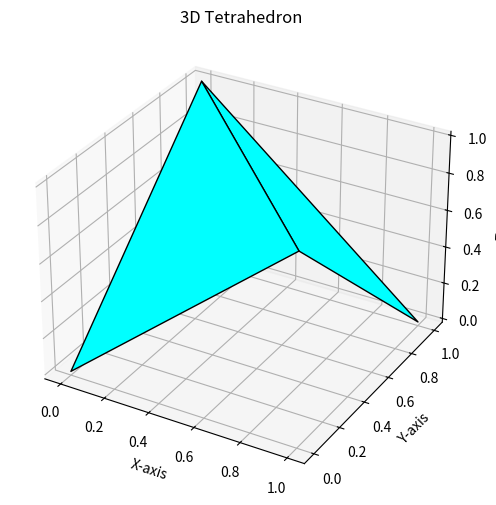

Generate this figure with matplotlib:
import matplotlib.pyplot as plt
from mpl_toolkits.mplot3d.art3d import Poly3DCollection

# Define the vertices of the tetrahedron
vertices = [
    [0, 0, 0],
    [1, 0, 1],
    [1, 1, 0],
    [0, 1, 1]
]

print(vertices)

# Define the triangular faces (vertex indices)
faces = [
    [0, 1, 3],
    [1, 2, 3]
]

# Create a 3D plot
fig = plt.figure(figsize=(8, 6))
ax = fig.add_subplot(111, projection='3d')

# Plot the tetrahedron
ax.add_collection3d(Poly3DCollection([
    [vertices[i] for i in face] for face in faces
], facecolors='cyan', edgecolor='k'))

# Set axis labels
ax.set_xlabel('X-axis')
ax.set_ylabel('Y-axis')
ax.set_zlabel('Z-axis')

# Set plot title
ax.set_title('3D Tetrahedron')

# Show the plot
plt.show()